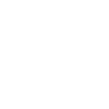
t = 0.00 s
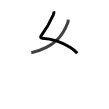
t = 1.75 s
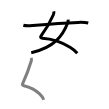
t = 3.50 s
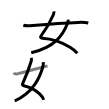
t = 5.50 s
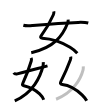
t = 7.25 s
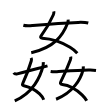
t = 9.00 s

The animated SVG that drew these frames (rendered in a browser with its animation timeline set to each time). Animation: 9 SMIL elements (animate=9); one cycle of 9.00 s.

<svg width="109px" height="109px" viewBox="0 0 px 109px" xmlns="http://www.w3.org/2000/svg" xmlns:xlink="http://www.w3.org/1999/xlink" xml:space="preserve" version="1.1"  baseProfile="full">
<path d="M53.81,11.37c0.19,1.01,0.01,2.31-0.45,3.36c-2.46,5.66-7.24,14.45-11.94,20.66c-1.07,1.42-1.31,2.71,0.82,2.84c9.51,0.55,20.28,4.38,27.79,9.04c3.05,1.9,5.57,3.93,7.24,5.94" style="fill:none;stroke:black;stroke-width:3;opacity:0">
  <animate attributeType="CSS" attributeName="opacity" from="0" to="1" begin="0s" dur="1s" repeatCount="0" fill="freeze" />
</path>
<path d="M68.14,19.64c0.11,0.8-0.03,2.26-0.48,3.41C63,35.12,54.88,47.25,31.24,52.75" style="fill:none;stroke:black;stroke-width:3;opacity:0">
  <animate attributeType="CSS" attributeName="opacity" from="0" to="1" begin="1s" dur="1s" repeatCount="0" fill="freeze" />
</path>
<path d="M23.36,25.27c3.11,0.86,6.19,0.54,9.42,0.25c14.79-1.33,31.34-2.64,45.34-3.12c3.45-0.12,6.8-0.2,10.14,0.66" style="fill:none;stroke:black;stroke-width:3;opacity:0">
  <animate attributeType="CSS" attributeName="opacity" from="0" to="1" begin="2s" dur="1s" repeatCount="0" fill="freeze" />
</path>
<path d="M31.12,57.87c0.38,0.71,0.43,2.16,0.13,3.16c-1.64,5.49-5.87,16.6-8.27,21.83c-1.01,2.2-0.59,2.53,0.91,2.88c5.34,1.24,11.49,4.07,15.72,8.15c1.8,1.73,3.25,3.69,4.14,5.85" style="fill:none;stroke:black;stroke-width:3;opacity:0">
  <animate attributeType="CSS" attributeName="opacity" from="0" to="1" begin="3s" dur="1s" repeatCount="0" fill="freeze" />
</path>
<path d="M43.25,62.01c0.08,0.94,0.14,2.21-0.17,3.57c-2.55,10.96-9.95,27.18-28.33,35.18" style="fill:none;stroke:black;stroke-width:3;opacity:0">
  <animate attributeType="CSS" attributeName="opacity" from="0" to="1" begin="4s" dur="1s" repeatCount="0" fill="freeze" />
</path>
<path d="M13.75,72.68c0.7,1.17,1.68,1.69,3.51,1.23C28.88,71,34.5,69.38,47.5,65.9" style="fill:none;stroke:black;stroke-width:3;opacity:0">
  <animate attributeType="CSS" attributeName="opacity" from="0" to="1" begin="5s" dur="1s" repeatCount="0" fill="freeze" />
</path>
<path d="M70.72,56.62c0.29,1.03,0.06,2.14-0.4,3.36c-3.01,8.02-5.87,14.44-9.26,21.18c-0.9,1.8-1.05,3.01,1.17,3.25c6.24,0.68,14.3,5.1,19.79,10.44c1.96,1.91,3.6,3.94,4.7,5.96" style="fill:none;stroke:black;stroke-width:3;opacity:0">
  <animate attributeType="CSS" attributeName="opacity" from="0" to="1" begin="6s" dur="1s" repeatCount="0" fill="freeze" />
</path>
<path d="M83.25,66.42c0.08,0.79,0.14,2.21-0.16,3.35c-2.4,9.25-9.83,22.61-27,29.49" style="fill:none;stroke:black;stroke-width:3;opacity:0">
  <animate attributeType="CSS" attributeName="opacity" from="0" to="1" begin="7s" dur="1s" repeatCount="0" fill="freeze" />
</path>
<path d="M50.63,71.5c2.7,0.47,5.41,0.5,8.13,0.07c9.07-0.54,20.16-1.25,29.62-1.52c2.55-0.11,5.09,0.01,7.63,0.35" style="fill:none;stroke:black;stroke-width:3;opacity:0">
  <animate attributeType="CSS" attributeName="opacity" from="0" to="1" begin="8s" dur="1s" repeatCount="0" fill="freeze" />
</path>
</svg>
